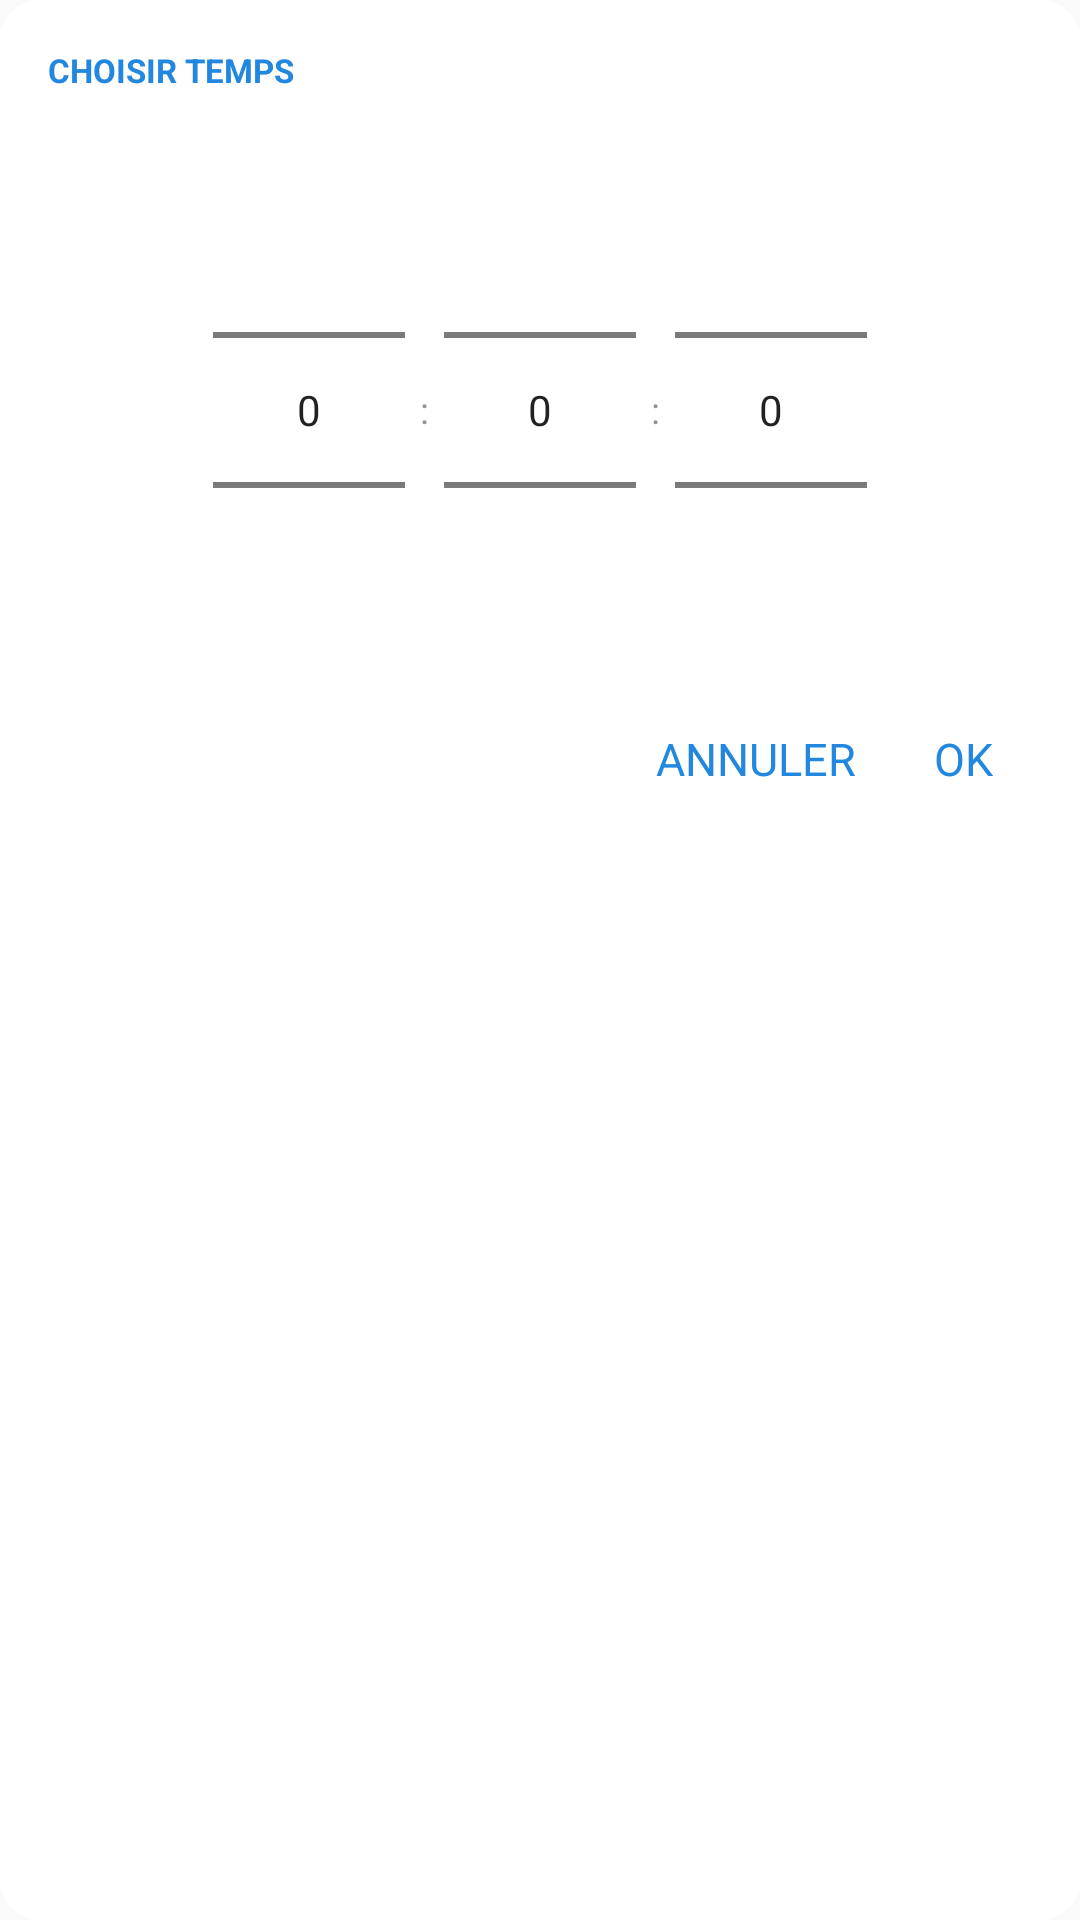

Produce the Android XML layout that renders to this screen, including the resource entries it uses.
<!-- AndroidManifest.xml: application theme AppTheme.NoActionBar -->
<!-- res/layout/dialog_duration.xml -->
<?xml version="1.0" encoding="utf-8"?>
<LinearLayout
    xmlns:android="http://schemas.android.com/apk/res/android"
    android:layout_width="match_parent"
    android:layout_height="wrap_content"
    android:padding="@dimen/fav_padding"
    android:orientation="vertical"
    android:background="@drawable/dialog_shape" >

    <TextView
        android:layout_width="match_parent"
        android:layout_height="wrap_content"
        android:textAppearance="@style/titlesText_style"
        android:text="Choisir temps" />

    <Space
        android:layout_width="match_parent"
        android:layout_height="@dimen/fav_spacingText" />

    <LinearLayout
        android:layout_width="match_parent"
        android:layout_height="wrap_content"
        android:orientation="horizontal"
        android:gravity="center" >

        <LinearLayout
            android:id="@+id/hours_LinearLayout"
            android:layout_width="wrap_content"
            android:layout_height="wrap_content"
            android:orientation="horizontal"
            android:gravity="center">
            <NumberPicker
                android:id="@+id/hours_NumberPicker"
                android:layout_width="wrap_content"
                android:layout_height="wrap_content" />

            <TextView
                android:layout_width="wrap_content"
                android:layout_height="wrap_content"
                android:layout_margin="5dp"
                android:textAppearance="@style/default_text"
                android:text=":" />
        </LinearLayout>

        <LinearLayout
            android:id="@+id/minutes_LinearLayout"
            android:layout_width="wrap_content"
            android:layout_height="wrap_content"
            android:orientation="horizontal"
            android:gravity="center">
            <NumberPicker
                android:id="@+id/minutes_NumberPicker"
                android:layout_width="wrap_content"
                android:layout_height="wrap_content" />
        </LinearLayout>

        <LinearLayout
            android:id="@+id/seconds_LinearLayout"
            android:layout_width="wrap_content"
            android:layout_height="wrap_content"
            android:orientation="horizontal"
            android:gravity="center">

            <TextView
                android:layout_width="wrap_content"
                android:layout_height="wrap_content"
                android:layout_margin="5dp"
                android:textAppearance="@style/default_text"
                android:text=":" />

            <NumberPicker
                android:id="@+id/seconds_NumberPicker"
                android:layout_width="wrap_content"
                android:layout_height="wrap_content"/>

        </LinearLayout>

    </LinearLayout>

    <Space
        android:layout_width="match_parent"
        android:layout_height="3dp" />

    <LinearLayout
        android:layout_width="match_parent"
        android:layout_height="wrap_content"
        android:orientation="horizontal"
        android:gravity="end">

        <TextView
            android:id="@+id/cancelDuration_TextView"
            android:layout_width="wrap_content"
            android:layout_height="wrap_content"
            android:padding="13dp"
            android:textAppearance="@style/dialog_button"
            android:text="@string/cancel"/>

        <TextView
            android:id="@+id/confirmDuration_TextView"
            android:layout_width="wrap_content"
            android:layout_height="wrap_content"
            android:padding="13dp"
            android:textAppearance="@style/dialog_button"
            android:text="@string/confirm"/>

    </LinearLayout>


</LinearLayout>
<!-- resources referenced by this layout -->
<resources>
  <dimen name="fav_padding">16dp</dimen>
  <dimen name="fav_spacingText">16dp</dimen>
  <!-- drawable dialog_shape (drawable) -->
  <?xml version="1.0" encoding="utf-8"?>
  <shape xmlns:android="http://schemas.android.com/apk/res/android">
  
      <solid
          android:color="@color/background_layout"/>
  
      <corners
          android:radius="13dp"/>
  
  </shape>
  <string name="cancel">Annuler</string>
  <string name="confirm">OK</string>
  <style name="default_text">
          <item name="android:textColor">@color/subtitlesText_color</item>
          <item name="android:textSize">@dimen/textSize_dimen</item>
      </style>
  <style name="dialog_button">
          <item name="android:textColor">@color/colorAccent</item>
          <item name="android:textSize">15sp</item>
          <item name="android:textAllCaps">true</item>
      </style>
  <style name="titlesText_style">
          <item name="android:textColor">@color/colorAccent</item>
          <item name="android:textSize">@dimen/titlesTextSize_dimen</item>
          <item name="android:textStyle">bold</item>
          <item name="android:textAllCaps">true</item>
      </style>
  <style name="AppTheme.NoActionBar">
          <item name="windowActionBar">false</item>
          <item name="windowNoTitle">true</item>
      </style>
  <color name="background_layout">#ffffff</color>
  <color name="subtitlesText_color">#939393</color>
  <dimen name="textSize_dimen">12sp</dimen>
  <color name="colorAccent">#2287df</color>
  <dimen name="titlesTextSize_dimen">11sp</dimen>
</resources>
